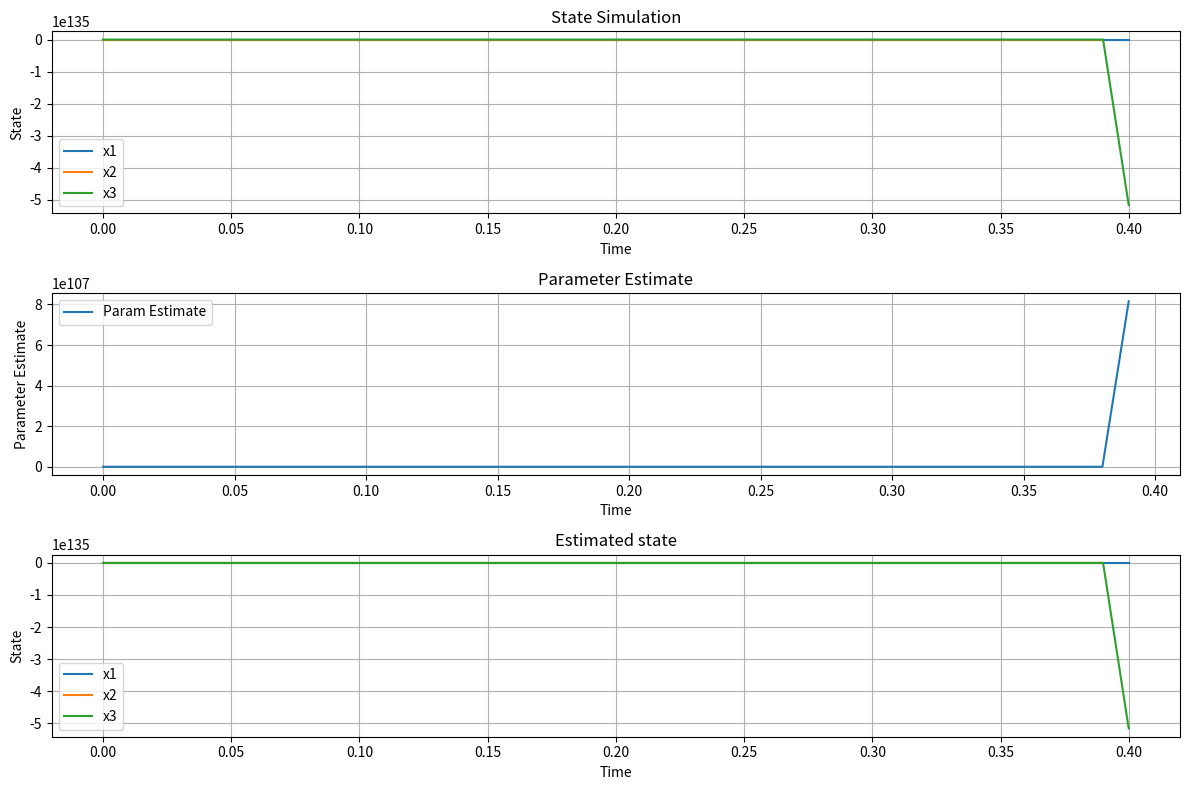

The script that saved this image:
import numpy as np
import math
import matplotlib.pyplot as plt

def dynamics(x, u, t):
    x1dot = 10*(x[1] - x[0])
    x2dot = 28*x[0] - x[1] - x[0]*x[2] + 0.1*(u + 0.5*(x[0]*x[0]+x[1]*x[1]+x[2]*x[2])+1)
    x3dot = x[0]*x[1] - 2.667*x[2]

    return np.array([x1dot, x2dot, x3dot])

def estim_dynamics(x, u ,x_error, param_estim):

    x1dot = 10*(x[1] - x[0]) - x_error[0]
    x2dot = 28*x[0] - x[1] - x[0]*x[2] + 0.1*(u + param_estim[0])  - x_error[1]
    x3dot = x[0]*x[1] - 2.667*x[2] - x_error[2]
    return np.array([x1dot, x2dot, x3dot])

def h_function(x, eta, x_max):
    h = (x*x - x_max*x_max)/(eta*x_max*x_max)
    hdot = (2*x)/(eta*x_max*x_max)
    return h, hdot

def param_dynamics(x ,x_error):
    
    P = np.array([[0.5, 0, 0],
              [0, 0.5, 0],
              [0, 0, 0.5]])

    g = np.array([0, 0.1 , 0])

    param_update = -np.dot(np.dot(g, P), x_error)
    

    h, hdot = h_function(param_update, 0.1, 0.1/math.sqrt(1+0.1))


    if h > 0 and param_update*hdot > 0:
        param_dot = 1e8*param_update*(1 - h)
    else:
        param_dot = param_update


    return param_dot


def simulate(x0, u, dt, num_steps):
    x = np.zeros((num_steps+1, len(x0)))
    param_estim = np.zeros((num_steps+1, 1))
    state_estim = np.zeros((num_steps+1, len(x0)))
    x[0] = x0
    param_estim[0] = 0
    state_estim[0] = x0

    cutoff = 70
    filtered_param = 0
    filtered_param_dot = 0

    for i in range(num_steps):
        t = i * dt

        # filtered_param = 0
        x[i+1] = x[i] + dt * dynamics(x[i], filtered_param, t)
        #######################################################################################################################
        state_estim[i+1] = state_estim[i] + dt*estim_dynamics(x[i], -filtered_param, state_estim[i] - x[i], param_estim[i])
        param_estim[i+1] = param_estim[i] + dt*param_dynamics(x[i] ,state_estim[i] - x[i])
        
        u_dot = param_dynamics(x[i+1] ,state_estim[i+1] - x[i+1])
        filtered_param_dot = filtered_param_dot + dt * (-cutoff * filtered_param_dot + cutoff * u_dot)
        filtered_param = filtered_param + dt * filtered_param_dot
        #######################################################################################################################


        
    return x, param_estim, state_estim

def plot_simulation(x, param_estim, state_estim, dt):
    num_steps = len(x) - 1
    time = np.arange(0, num_steps * dt + dt, dt)
    
    plt.figure(figsize=(12, 8))
    
    plt.subplot(3, 1, 1)
    plt.plot(time, x[:, 0], label='x1')
    plt.plot(time, x[:, 1], label='x2')
    plt.plot(time, x[:, 2], label='x3')
    plt.xlabel('Time')
    plt.ylabel('State')
    plt.title('State Simulation')
    plt.legend()
    plt.grid(True)
    
    num_steps = len(param_estim)-1 
    time = np.arange(0, num_steps * dt + dt, dt)    
    plt.subplot(3, 1, 2)
    plt.plot(time, param_estim[:], label='Param Estimate')
    plt.xlabel('Time')
    plt.ylabel('Parameter Estimate')
    plt.title('Parameter Estimate')
    plt.legend()
    plt.grid(True)
    
    plt.subplot(3, 1, 3)
    plt.plot(time, state_estim[:, 0], label='x1')
    plt.plot(time, state_estim[:, 1], label='x2')
    plt.plot(time, state_estim[:, 2], label='x3')
    plt.xlabel('Time')
    plt.ylabel('State')
    plt.title('Estimated state')
    plt.legend()
    plt.grid(True)


    plt.tight_layout()
    plt.show()


# Initial conditions
x0 = np.array([0, 1.0, 1.05])
# Control input
u = 0
# Time parameters
dt = 0.01  # time step
num_steps = 100# number of time steps

# Simulate
x, param_estim, state_estim = simulate(x0, u, dt, num_steps)

# Plot
plot_simulation(x, param_estim, state_estim, dt)